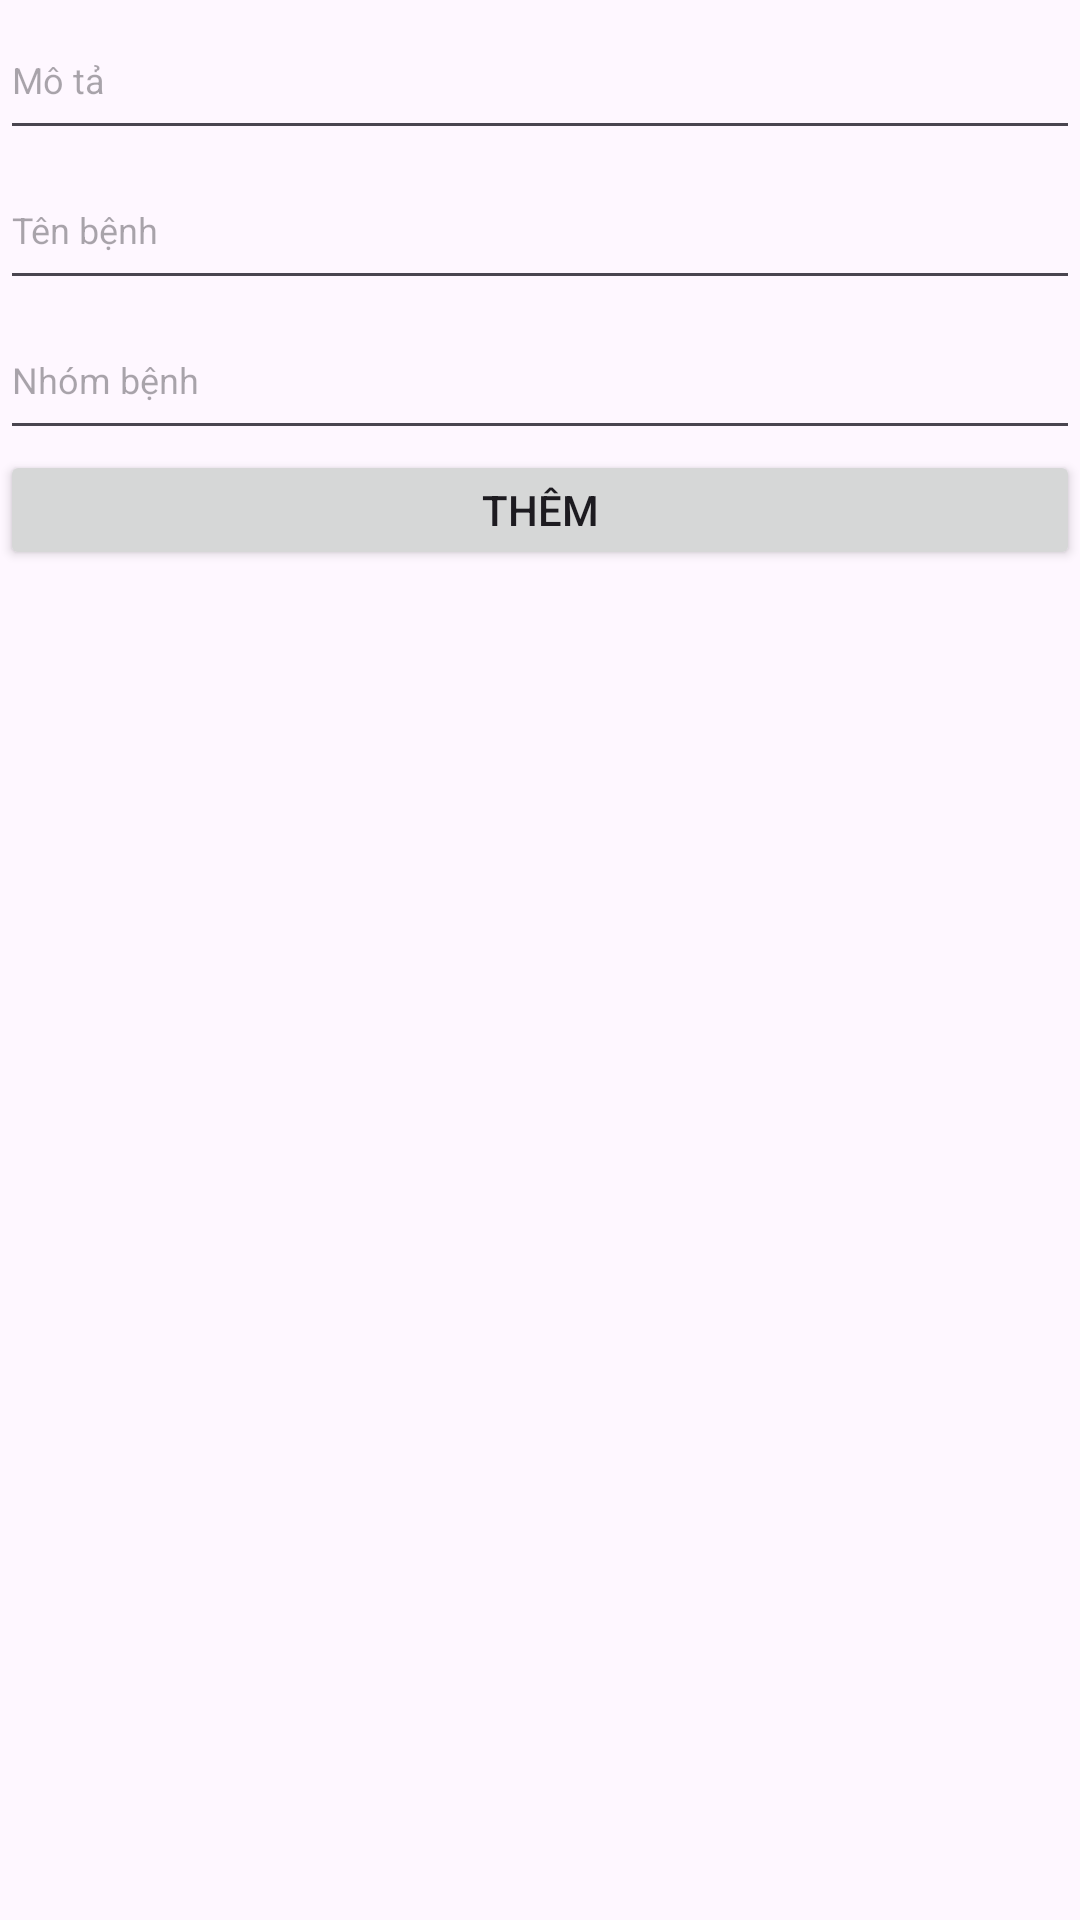

Reconstruct the res/layout file that produces this screen, plus the resources it refers to.
<!-- AndroidManifest.xml: application theme Theme.Hospital_App -->
<!-- res/layout/fragment_manage_i_c_d.xml -->
<?xml version="1.0" encoding="utf-8"?>
<LinearLayout xmlns:android="http://schemas.android.com/apk/res/android"
    xmlns:tools="http://schemas.android.com/tools"
    android:layout_width="match_parent"
    android:layout_height="match_parent"
    xmlns:app="http://schemas.android.com/apk/res-auto"
    tools:context=".ui.fragment.ManageICDFragment"
    android:orientation="vertical">

    <EditText
        android:layout_width="match_parent"
        android:layout_height="50dp"
        android:id="@+id/inputDes"
        android:hint="Mô tả"
        android:textSize="12sp"
        android:textColor="@color/black"/>

    <EditText
        android:layout_width="match_parent"
        android:layout_height="50dp"
        android:id="@+id/inputTenBenh"
        android:hint="Tên bệnh"
        android:textSize="12sp"
        android:textColor="@color/black"/>

    <EditText
        android:layout_width="match_parent"
        android:layout_height="50dp"
        android:id="@+id/inputNhomBenh"
        android:hint="Nhóm bệnh "
        android:textSize="12sp"
        android:textColor="@color/black"/>

    <Button
        android:layout_width="match_parent"
        android:layout_height="40dp"
        android:text="Thêm"
        android:id="@+id/buttonAdd"/>

    <androidx.recyclerview.widget.RecyclerView
        android:layout_width="match_parent"
        android:layout_height="0dp"
        android:layout_weight="1"
        android:layout_marginTop="20dp"
        app:layoutManager="androidx.recyclerview.widget.LinearLayoutManager"
        android:orientation="vertical"
        android:id="@+id/rcv"/>

</LinearLayout>
<!-- resources referenced by this layout -->
<resources>
  <color name="black">#FF000000</color>
  <style name="Theme.Hospital_App" parent="Base.Theme.Hospital_App" />
  <style name="Base.Theme.Hospital_App" parent="Theme.Material3.DayNight.NoActionBar">
          
          
      </style>
</resources>
